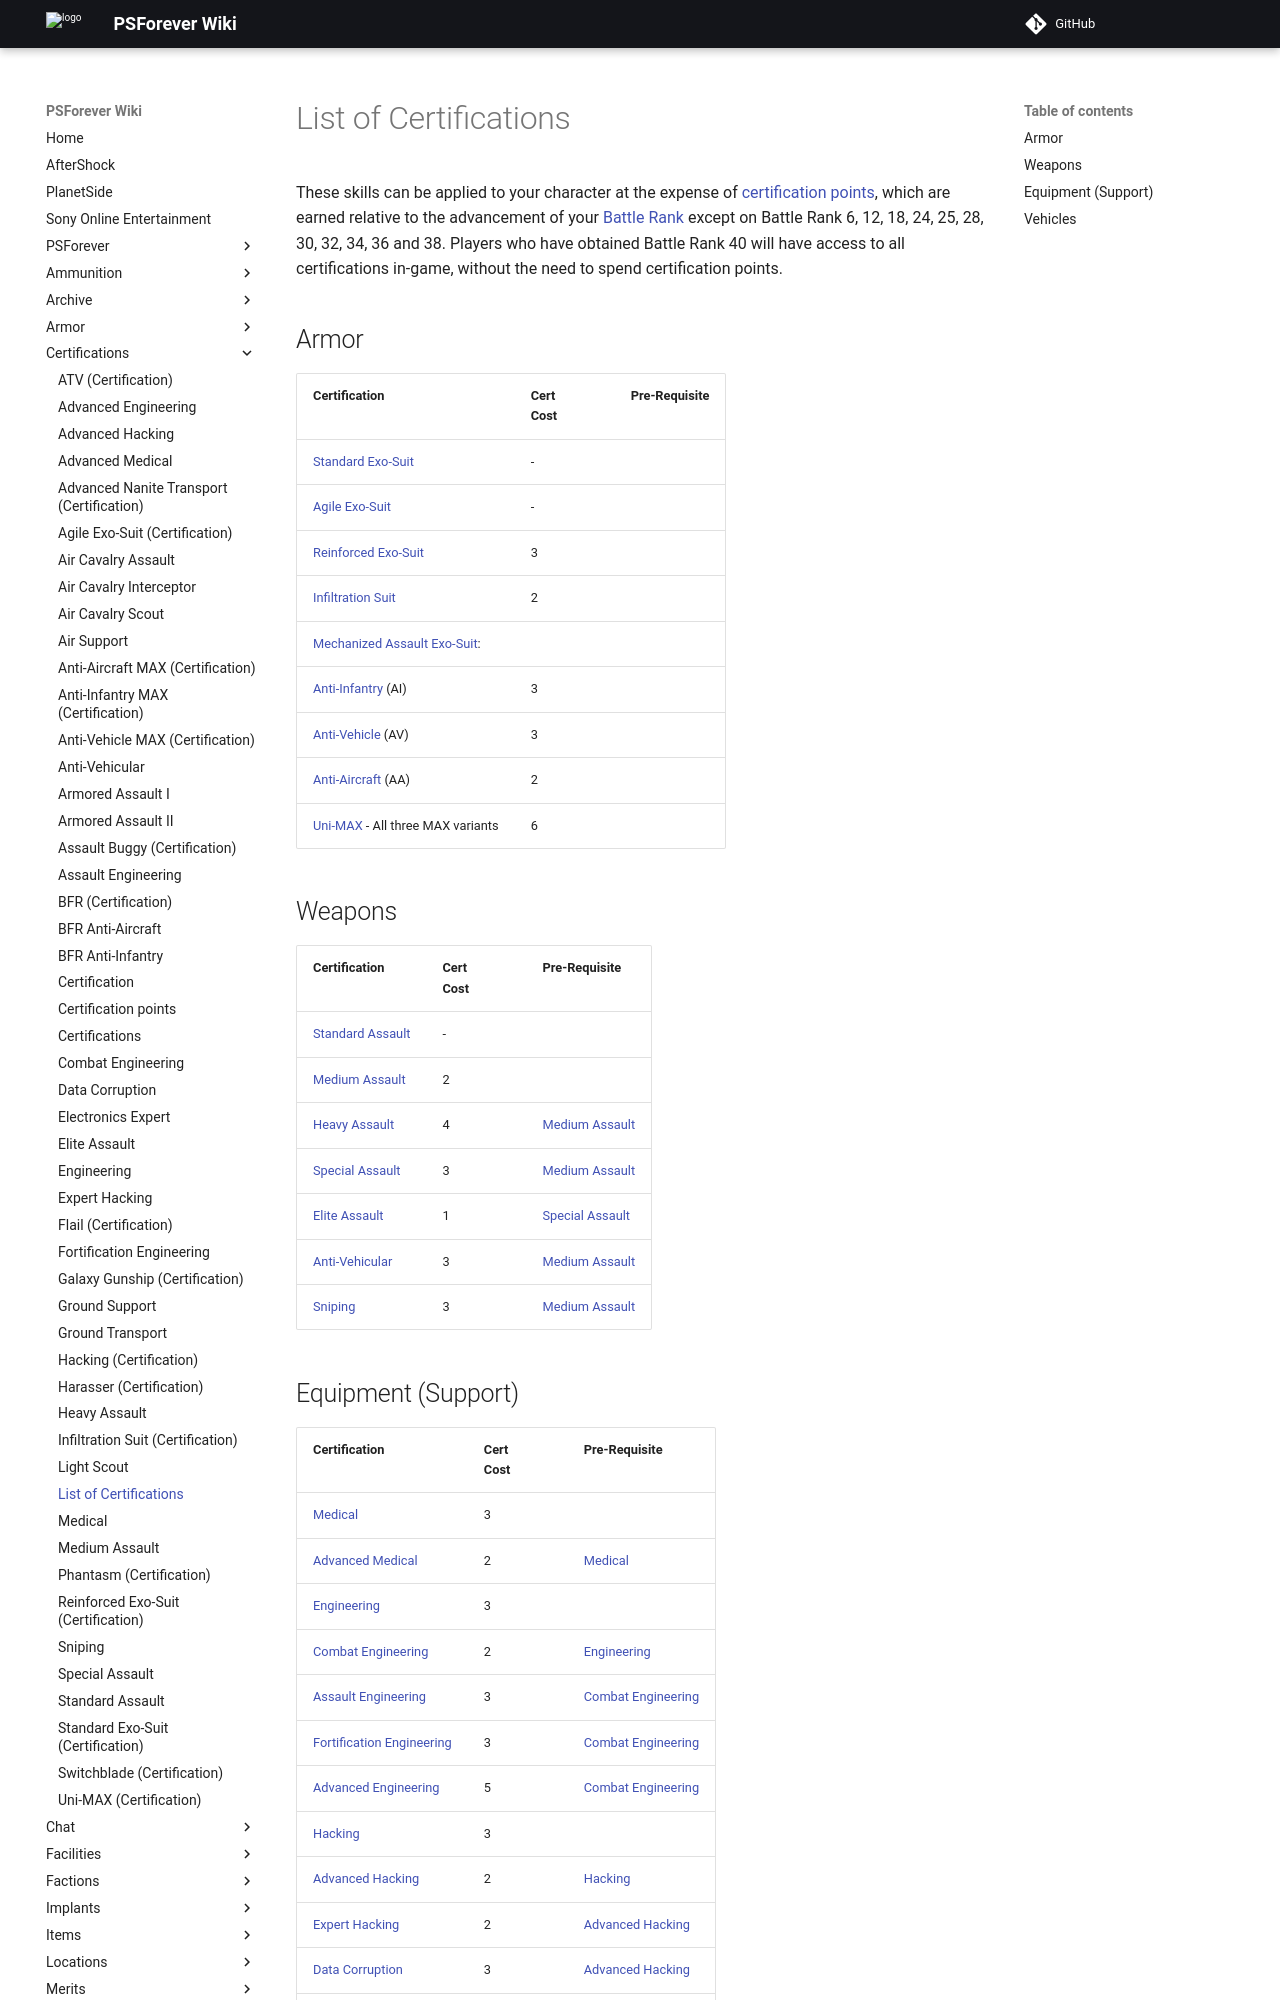

repository: psforever/wiki · page: certifications/List_of_Certifications/index.html · generator: mkdocs

These skills can be applied to your character at the expense of
[certification points](certification_points "wikilink"), which are
earned relative to the advancement of your [Battle
Rank](Battle_Rank "wikilink") except on Battle Rank 6, 12, 18, 24, 25,
28, 30, 32, 34, 36 and 38. Players who have obtained Battle Rank 40 will
have access to all certifications in-game, without the need to spend
certification points.

## Armor

<table>
<thead>
<tr class="header">
<th><p>Certification</p></th>
<th><p>Cert<br />
Cost</p></th>
<th><p>Pre-Requisite</p></th>
</tr>
</thead>
<tbody>
<tr class="odd">
<td><p><a href="Standard_Exo-Suit_(Certification)" title="wikilink">Standard Exo-Suit</a></p></td>
<td><p>-</p></td>
<td></td>
</tr>
<tr class="even">
<td><p><a href="Agile_Exo-Suit_(Certification)" title="wikilink">Agile Exo-Suit</a></p></td>
<td><p>-</p></td>
<td></td>
</tr>
<tr class="odd">
<td><p><a href="Reinforced_Exo-Suit_(Certification)" title="wikilink">Reinforced Exo-Suit</a></p></td>
<td><p>3</p></td>
<td></td>
</tr>
<tr class="even">
<td><p><a href="Infiltration_Suit_(Certification)" title="wikilink">Infiltration Suit</a></p></td>
<td><p>2</p></td>
<td></td>
</tr>
<tr class="odd">
<td><p><a href="Mechanized_Assault_Exo-Suit" title="wikilink">Mechanized Assault Exo-Suit</a>:</p></td>
<td></td>
<td></td>
</tr>
<tr class="even">
<td><p><a href="Anti-Infantry_MAX_(Certification)" title="wikilink">Anti-Infantry</a> (AI)</p></td>
<td><p>3</p></td>
<td></td>
</tr>
<tr class="odd">
<td><p><a href="Anti-Vehicle_MAX_(Certification)" title="wikilink">Anti-Vehicle</a> (AV)</p></td>
<td><p>3</p></td>
<td></td>
</tr>
<tr class="even">
<td><p><a href="Anti-Aircraft_MAX_(Certification)" title="wikilink">Anti-Aircraft</a> (AA)</p></td>
<td><p>2</p></td>
<td></td>
</tr>
<tr class="odd">
<td><p><a href="Uni-MAX_(Certification)" title="wikilink">Uni-MAX</a> - All three MAX variants</p></td>
<td><p>6</p></td>
<td></td>
</tr>
</tbody>
</table>

## Weapons

<table>
<thead>
<tr class="header">
<th><p>Certification</p></th>
<th><p>Cert<br />
Cost</p></th>
<th><p>Pre-Requisite</p></th>
</tr>
</thead>
<tbody>
<tr class="odd">
<td><p><a href="Standard_Assault" title="wikilink">Standard Assault</a></p></td>
<td><p>-</p></td>
<td></td>
</tr>
<tr class="even">
<td><p><a href="Medium_Assault" title="wikilink">Medium Assault</a></p></td>
<td><p>2</p></td>
<td></td>
</tr>
<tr class="odd">
<td><p><a href="Heavy_Assault" title="wikilink">Heavy Assault</a></p></td>
<td><p>4</p></td>
<td><p><a href="Medium_Assault" title="wikilink">Medium Assault</a></p></td>
</tr>
<tr class="even">
<td><p><a href="Special_Assault" title="wikilink">Special Assault</a></p></td>
<td><p>3</p></td>
<td><p><a href="Medium_Assault" title="wikilink">Medium Assault</a></p></td>
</tr>
<tr class="odd">
<td><p><a href="Elite_Assault" title="wikilink">Elite Assault</a></p></td>
<td><p>1</p></td>
<td><p><a href="Special_Assault" title="wikilink">Special Assault</a></p></td>
</tr>
<tr class="even">
<td><p><a href="Anti-Vehicular" title="wikilink">Anti-Vehicular</a></p></td>
<td><p>3</p></td>
<td><p><a href="Medium_Assault" title="wikilink">Medium Assault</a></p></td>
</tr>
<tr class="odd">
<td><p><a href="Sniping" title="wikilink">Sniping</a></p></td>
<td><p>3</p></td>
<td><p><a href="Medium_Assault" title="wikilink">Medium Assault</a></p></td>
</tr>
</tbody>
</table>

## Equipment (Support)

<table>
<thead>
<tr class="header">
<th><p>Certification</p></th>
<th><p>Cert<br />
Cost</p></th>
<th><p>Pre-Requisite</p></th>
</tr>
</thead>
<tbody>
<tr class="odd">
<td><p><a href="Medical" title="wikilink">Medical</a></p></td>
<td><p>3</p></td>
<td></td>
</tr>
<tr class="even">
<td><p><a href="Advanced_Medical" title="wikilink">Advanced Medical</a></p></td>
<td><p>2</p></td>
<td><p><a href="Medical" title="wikilink">Medical</a></p></td>
</tr>
<tr class="odd">
<td><p><a href="Engineering" title="wikilink">Engineering</a></p></td>
<td><p>3</p></td>
<td></td>
</tr>
<tr class="even">
<td><p><a href="Combat_Engineering" title="wikilink">Combat Engineering</a></p></td>
<td><p>2</p></td>
<td><p><a href="Engineering" title="wikilink">Engineering</a></p></td>
</tr>
<tr class="odd">
<td><p><a href="Assault_Engineering" title="wikilink">Assault Engineering</a></p></td>
<td><p>3</p></td>
<td><p><a href="Combat_Engineering" title="wikilink">Combat Engineering</a></p></td>
</tr>
<tr class="even">
<td><p><a href="Fortification_Engineering" title="wikilink">Fortification Engineering</a></p></td>
<td><p>3</p></td>
<td><p><a href="Combat_Engineering" title="wikilink">Combat Engineering</a></p></td>
</tr>
<tr class="odd">
<td><p><a href="Advanced_Engineering" title="wikilink">Advanced Engineering</a></p></td>
<td><p>5</p></td>
<td><p><a href="Combat_Engineering" title="wikilink">Combat Engineering</a></p></td>
</tr>
<tr class="even">
<td><p><a href="Hacking_(Certification)" title="wikilink">Hacking</a></p></td>
<td><p>3</p></td>
<td></td>
</tr>
<tr class="odd">
<td><p><a href="Advanced_Hacking" title="wikilink">Advanced Hacking</a></p></td>
<td><p>2</p></td>
<td><p><a href="Hacking_(Certification)" title="wikilink">Hacking</a></p></td>
</tr>
<tr class="even">
<td><p><a href="Expert_Hacking" title="wikilink">Expert Hacking</a></p></td>
<td><p>2</p></td>
<td><p><a href="Advanced_Hacking" title="wikilink">Advanced Hacking</a></p></td>
</tr>
<tr class="odd">
<td><p><a href="Data_Corruption" title="wikilink">Data Corruption</a></p></td>
<td><p>3</p></td>
<td><p><a href="Advanced_Hacking" title="wikilink">Advanced Hacking</a></p></td>
</tr>
<tr class="even">
<td><p><a href="Electronics_Expert" title="wikilink">Electronics Expert</a></p></td>
<td><p>4</p></td>
<td><p><a href="Advanced_Hacking" title="wikilink">Advanced Hacking</a></p></td>
</tr>
</tbody>
</table>
